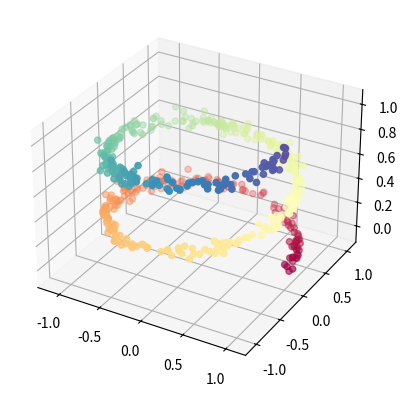

This chart was generated by the following Python code:
import numpy as np

def make_helix_curve(n_samples, noise_factor):
	"""
		n_samples: number of points to generate
		noise_factor: variance of the noise added to each dimension
		
		For best results, noise_factor should be pretty small (at most 0.001)
	"""

	# The helix curve is parameterized by 
	# x(t) = cos(t)
	# y(t) = sin(t)
	# z(t) = t/4pi
	# for 0 <= t <= 4pi
	lowerBound = 0.0
	upperBound = 4.0 * np.pi
	
	# For computing the Jacobian, we have
	# dx/dt = -sin(t)
	# dy/dt = cos(t)
	# dz/dt = 1/4pi

	t = np.random.uniform(lowerBound, upperBound, n_samples)
	data = np.array([np.cos(t), np.sin(t), t / (4*np.pi)]).transpose()
	# data.shape will be (n_samples, 3), so we can interpret it as a list of n_samples 3D points
	ts = np.array([-np.sin(t), np.cos(t), np.full(t.shape, 1 / (4*np.pi))]).transpose().reshape(n_samples, 1, 3)

	# Add Gaussian noise to the samples
	mean = [0, 0, 0]
	cov = [[noise_factor, 0, 0],
	       [0, noise_factor, 0],
	       [0, 0, noise_factor]]
	noise = np.random.multivariate_normal(mean, cov, n_samples)

	color = (t - lowerBound) / (upperBound - lowerBound)

	return (data + noise, color, ts)

if __name__ == "__main__":
	from mpl_toolkits.mplot3d import Axes3D
	import matplotlib.pyplot as plt
	data, color, ts = make_helix_curve(500, 0.001)
	fig = plt.figure()
	ax = fig.add_subplot(111, projection='3d')
	ax.scatter(data[:,0], data[:,1], data[:,2], c=color, cmap=plt.cm.Spectral)
	plt.show()